Image classification data set "dataset" (ankemsaichaitanya/signlang_Detection on GitHub). Class labels (6): hello, I love you, please, sorry, thanks, yes.

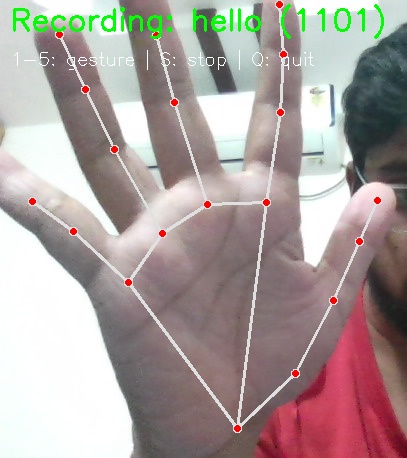
Label: hello

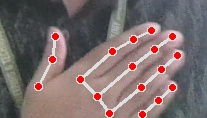
Label: please

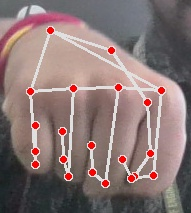
Label: yes

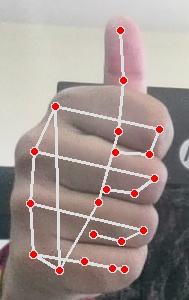
Label: thanks

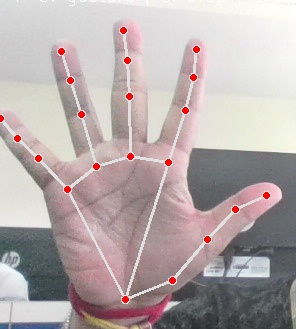
Label: hello

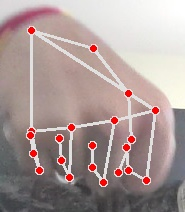
Label: yes
